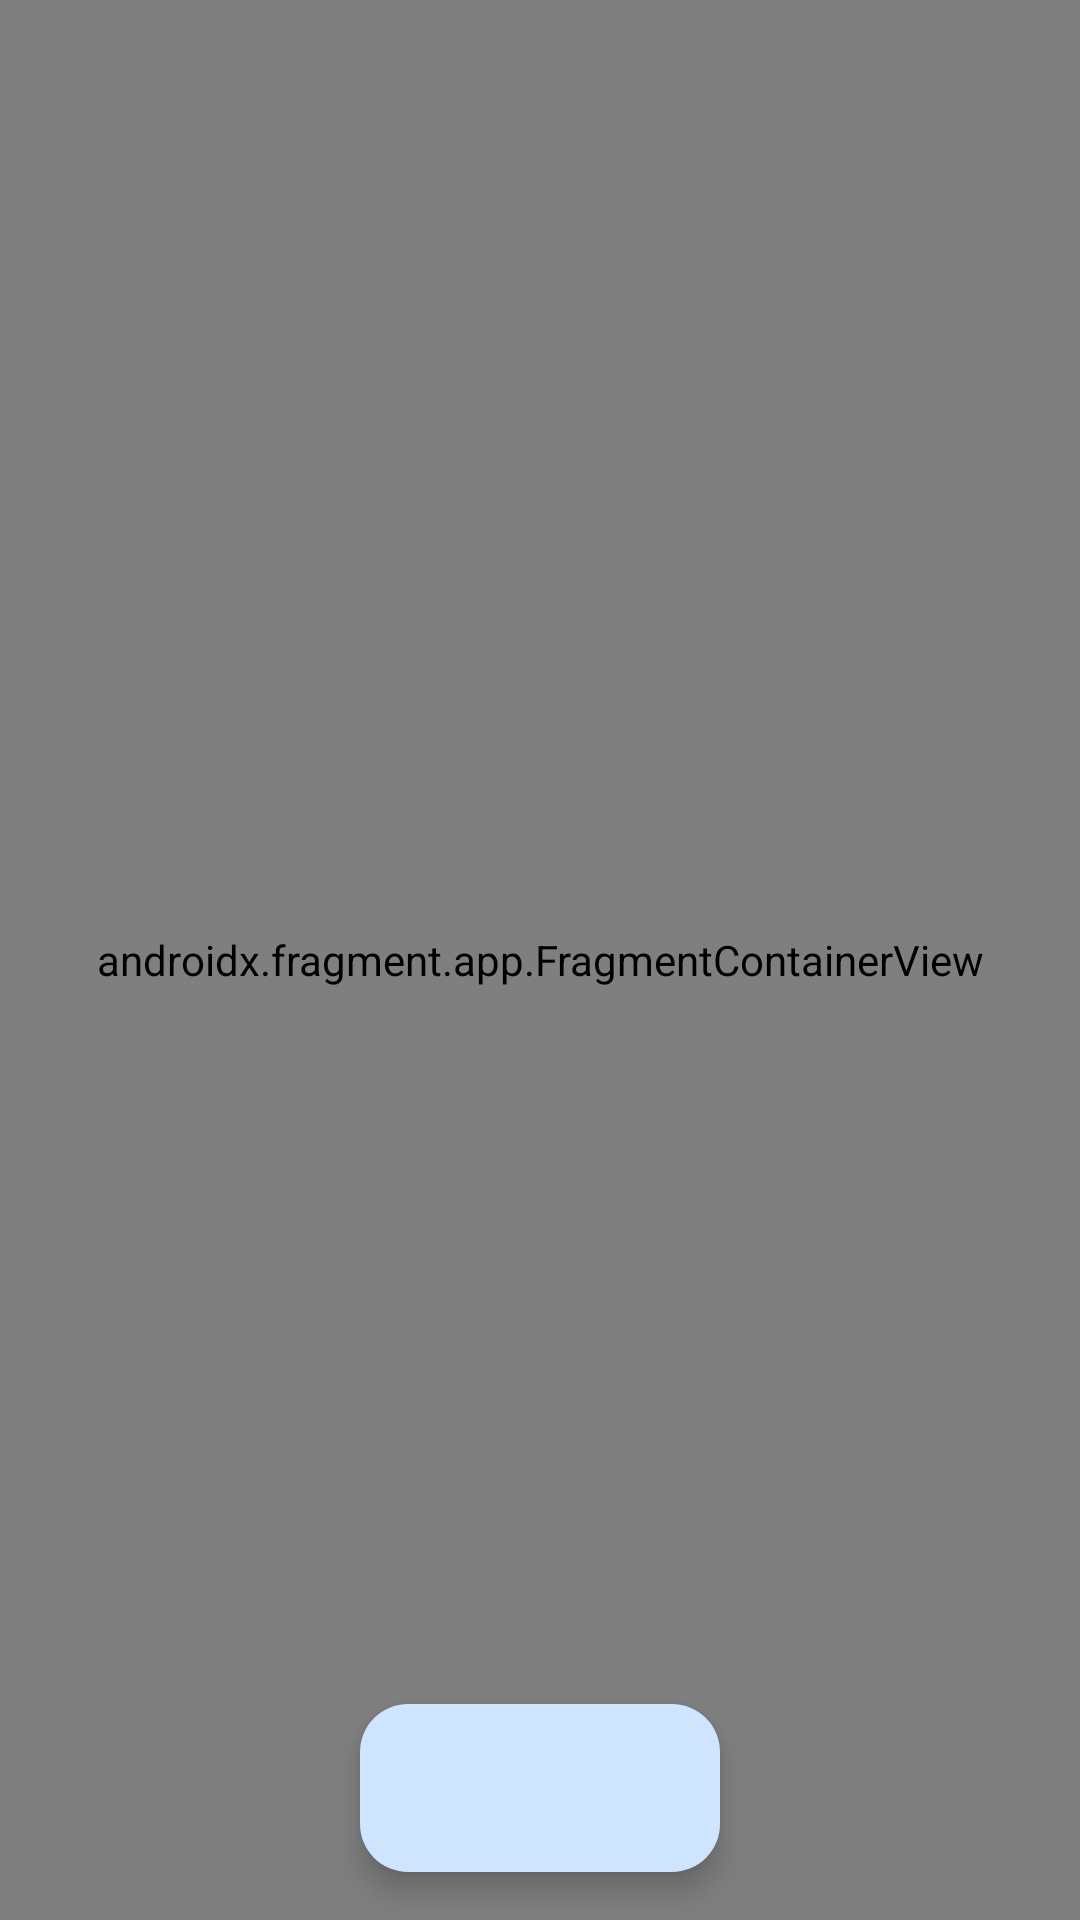

This screen was rendered from an Android layout file. Write that file and the resources it references.
<!-- AndroidManifest.xml: application theme AppTheme -->
<!-- res/layout/activity_maps.xml -->
<?xml version="1.0" encoding="utf-8"?>
<androidx.constraintlayout.widget.ConstraintLayout xmlns:android="http://schemas.android.com/apk/res/android"
    xmlns:app="http://schemas.android.com/apk/res-auto"
    xmlns:tools="http://schemas.android.com/tools"
    android:id="@+id/activity_maps_main"
    android:layout_width="match_parent"
    android:layout_height="match_parent"
    tools:context=".MapsActivity">

    <androidx.fragment.app.FragmentContainerView
        android:id="@+id/map"
        android:name="com.google.android.gms.maps.SupportMapFragment"
        android:layout_width="match_parent"
        android:layout_height="match_parent"
        tools:context=".MapsActivity" />

    <com.google.android.material.floatingactionbutton.ExtendedFloatingActionButton
        android:id="@+id/checkInBtn"
        android:layout_width="wrap_content"
        android:layout_height="wrap_content"
        android:layout_margin="16dp"
        android:layout_marginBottom="36dp"
        android:contentDescription="@string/clock_my_time"
        app:layout_constraintBottom_toBottomOf="parent"
        app:layout_constraintEnd_toEndOf="parent"
        app:layout_constraintStart_toStartOf="parent"
        app:srcCompat="@drawable/ic_baseline_access_time"
        tools:visibility="invisible" />

</androidx.constraintlayout.widget.ConstraintLayout>
<!-- resources referenced by this layout -->
<resources>
  <string name="clock_my_time">Clock time</string>
  <color name="md_theme_light_primary">#0062A1</color>
  <color name="md_theme_light_onPrimary">#FFFFFF</color>
  <color name="md_theme_light_primaryContainer">#CFE4FF</color>
  <color name="md_theme_light_onPrimaryContainer">#001D36</color>
  <color name="md_theme_light_secondary">#526070</color>
  <color name="md_theme_light_onSecondary">#FFFFFF</color>
  <color name="md_theme_light_secondaryContainer">#D6E4F7</color>
  <color name="md_theme_light_onSecondaryContainer">#0F1D2A</color>
  <color name="md_theme_light_tertiary">#695779</color>
  <color name="md_theme_light_onTertiary">#FFFFFF</color>
  <color name="md_theme_light_tertiaryContainer">#F1DAFF</color>
  <color name="md_theme_light_onTertiaryContainer">#241532</color>
  <color name="md_theme_light_error">#BA1B1B</color>
  <color name="md_theme_light_errorContainer">#FFDAD4</color>
  <color name="md_theme_light_onError">#FFFFFF</color>
  <color name="md_theme_light_onErrorContainer">#410001</color>
  <color name="md_theme_light_background">#FDFCFF</color>
  <color name="md_theme_light_onBackground">#1A1C1E</color>
  <color name="md_theme_light_surface">#FDFCFF</color>
  <color name="md_theme_light_onSurface">#1A1C1E</color>
  <color name="md_theme_light_surfaceVariant">#DFE3EB</color>
  <color name="md_theme_light_onSurfaceVariant">#42474E</color>
  <color name="md_theme_light_outline">#73777F</color>
  <color name="md_theme_light_inverseOnSurface">#F0F0F3</color>
  <color name="md_theme_light_inverseSurface">#2F3033</color>
  <color name="md_theme_light_inversePrimary">#99CBFF</color>
  <color name="md_theme_light_shadow">#000000</color>
  <color name="md_theme_light_primaryInverse">#99CBFF</color>
  <style name="Widget.App.TextInputLayout" parent="Widget.MaterialComponents.TextInputLayout.OutlinedBox">
          <item name="materialThemeOverlay">@style/ThemeOverlay.App.TextInputLayout</item>
          <item name="hintTextColor">@color/md_theme_light_onPrimaryContainer</item>
          <item name="shapeAppearance">@style/ShapeAppearance.App.SmallComponent</item>
      </style>
  <style name="Widget.App.Toolbar" parent="Widget.Material3.Toolbar">
          <item name="materialThemeOverlay">@style/ThemeOverlay.App.Toolbar</item>
      </style>
  <style name="ThemeOverlay.App.TextInputLayout" parent="">
          <item name="colorPrimary">@color/md_theme_light_primary</item>
          <item name="colorOnSurface">@color/md_theme_light_onSurface</item>
          <item name="colorError">@color/md_theme_light_error</item>
          <item name="editTextStyle">@style/Widget.MaterialComponents.TextInputEditText.OutlinedBox
          </item>
      </style>
  <style name="ShapeAppearance.App.SmallComponent" parent="ShapeAppearance.MaterialComponents.SmallComponent">
          <item name="cornerFamily">rounded</item>
          <item name="cornerSize">8dp</item>
      </style>
  <style name="ThemeOverlay.App.Toolbar" parent="">
          <item name="colorSurface">@color/md_theme_light_surface</item>
          <item name="colorOnSurface">@color/md_theme_light_onSurface</item>
      </style>
</resources>
